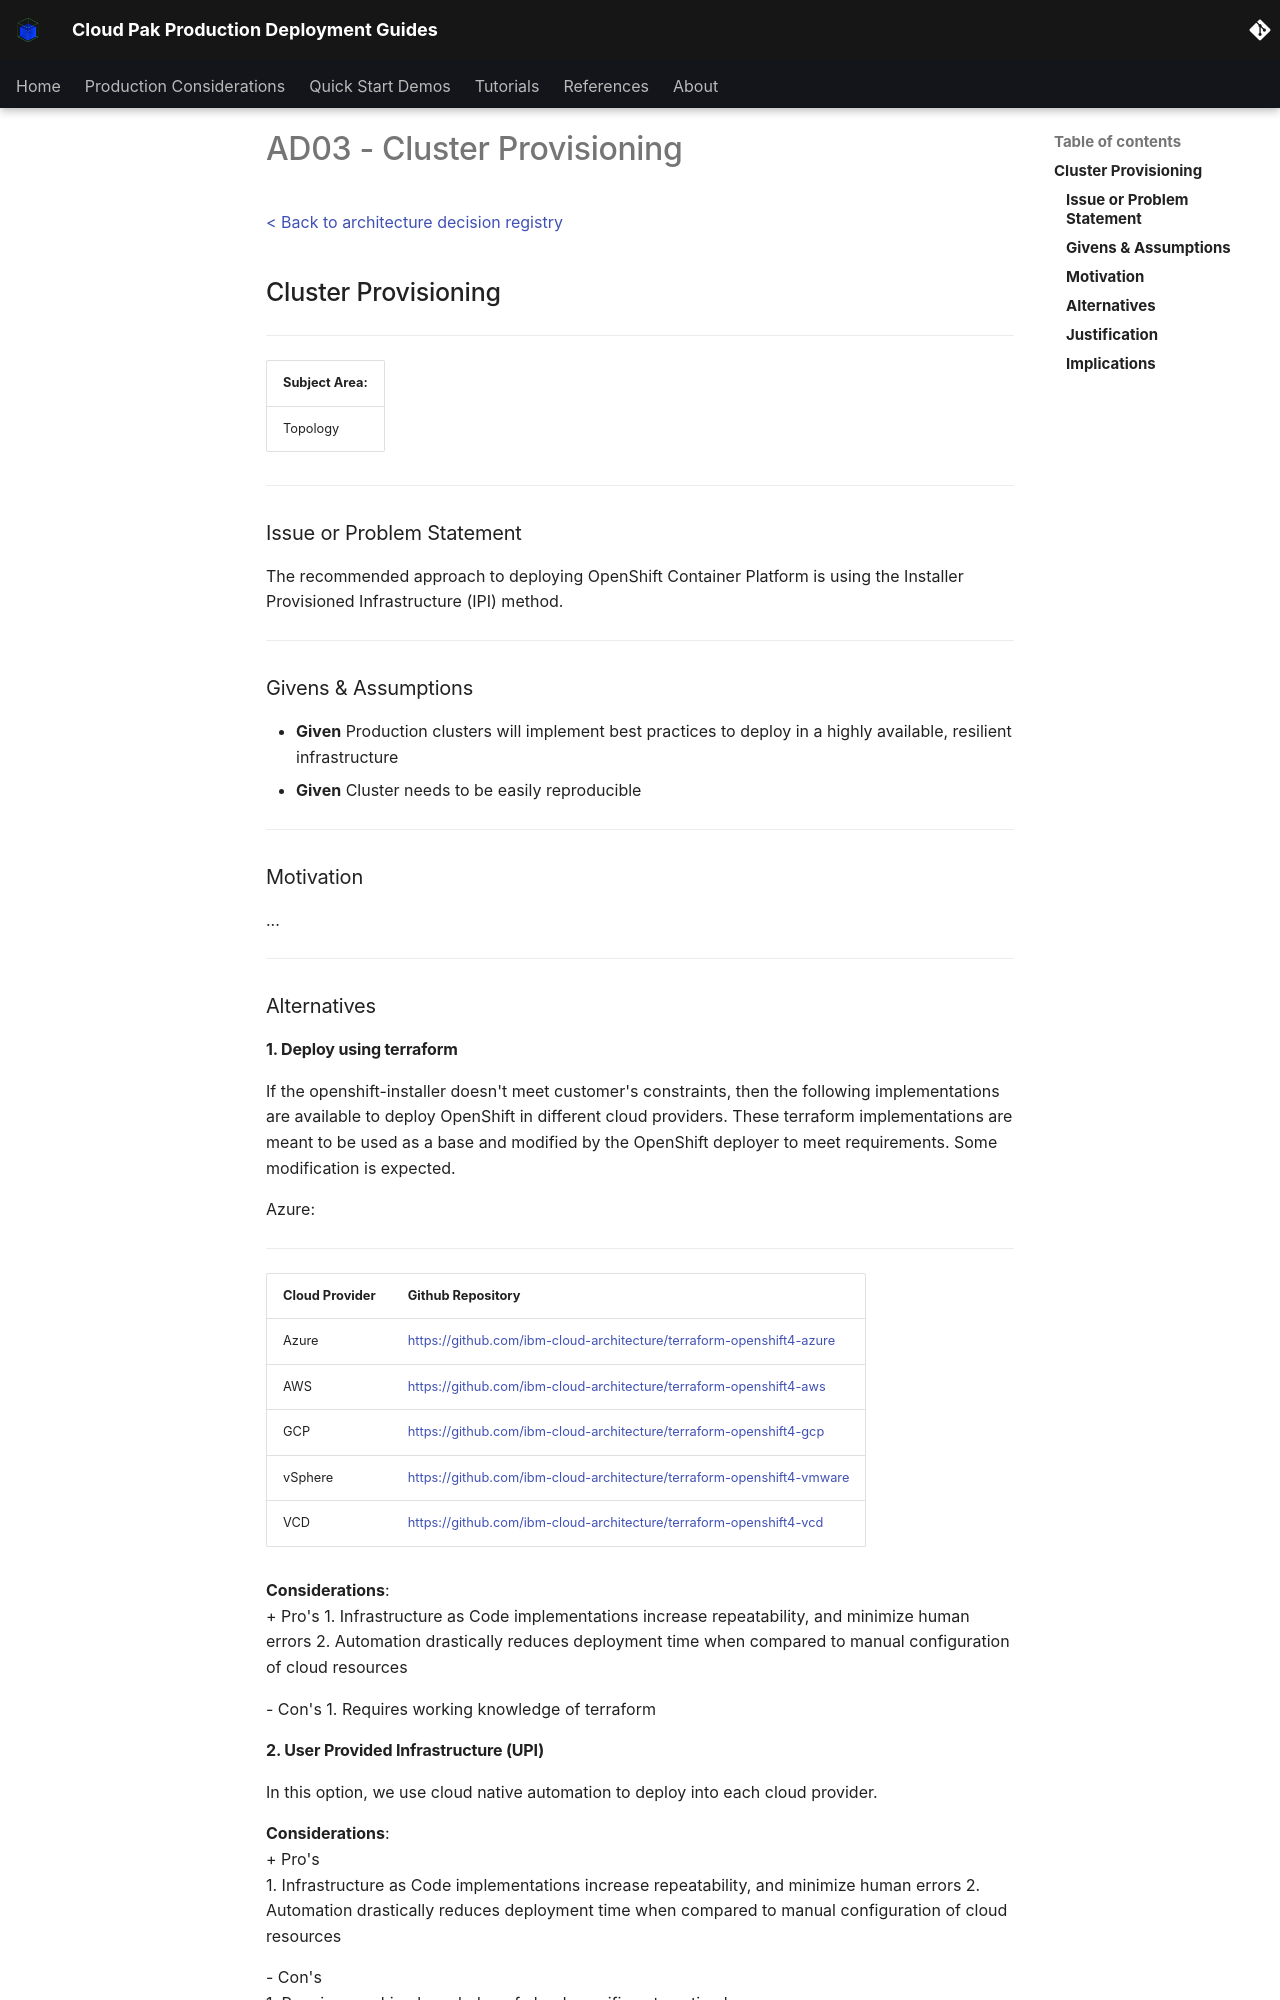

repository: ncolon/production-deployment-guides · page: infrastructure/ad/ad03-cluster-provisioning/index.html · generator: mkdocs

# AD03 - Cluster Provisioning

[< Back to architecture decision registry](../../ad/)
 
## Cluster Provisioning

***
|  **Subject Area:**      |
|-------------------------|
|    Topology             |

***
### Issue or Problem Statement

The recommended approach to deploying OpenShift Container Platform is using the Installer Provisioned Infrastructure (IPI) method.

***
### Givens & Assumptions

* **Given** Production clusters will implement best practices to deploy in a highly available, resilient infrastructure
* **Given** Cluster needs to be easily reproducible

***
### Motivation

...

***

### Alternatives

#### 1. Deploy using terraform
If the openshift-installer doesn't meet customer's constraints, then the following implementations are available to deploy OpenShift in different cloud providers.
<InlineNotification kind="warning">
These terraform implementations are meant to be used as a base and modified by the OpenShift deployer to meet requirements.  Some modification is expected.
</InlineNotification>

Azure:
***
| **Cloud Provider** | **Github Repository** |
|-------------------------|-------------------------|
| Azure | https://github.com/ibm-cloud-architecture/terraform-openshift4-azure |
| AWS | https://github.com/ibm-cloud-architecture/terraform-openshift4-aws |
| GCP | https://github.com/ibm-cloud-architecture/terraform-openshift4-gcp |
| vSphere | https://github.com/ibm-cloud-architecture/terraform-openshift4-vmware |
| VCD | https://github.com/ibm-cloud-architecture/terraform-openshift4-vcd |

  
**Considerations**:  
\+ Pro's
1. Infrastructure as Code implementations increase repeatability, and minimize human errors
2. Automation drastically reduces deployment time when compared to manual configuration of cloud resources

\- Con's
1. Requires working knowledge of terraform
